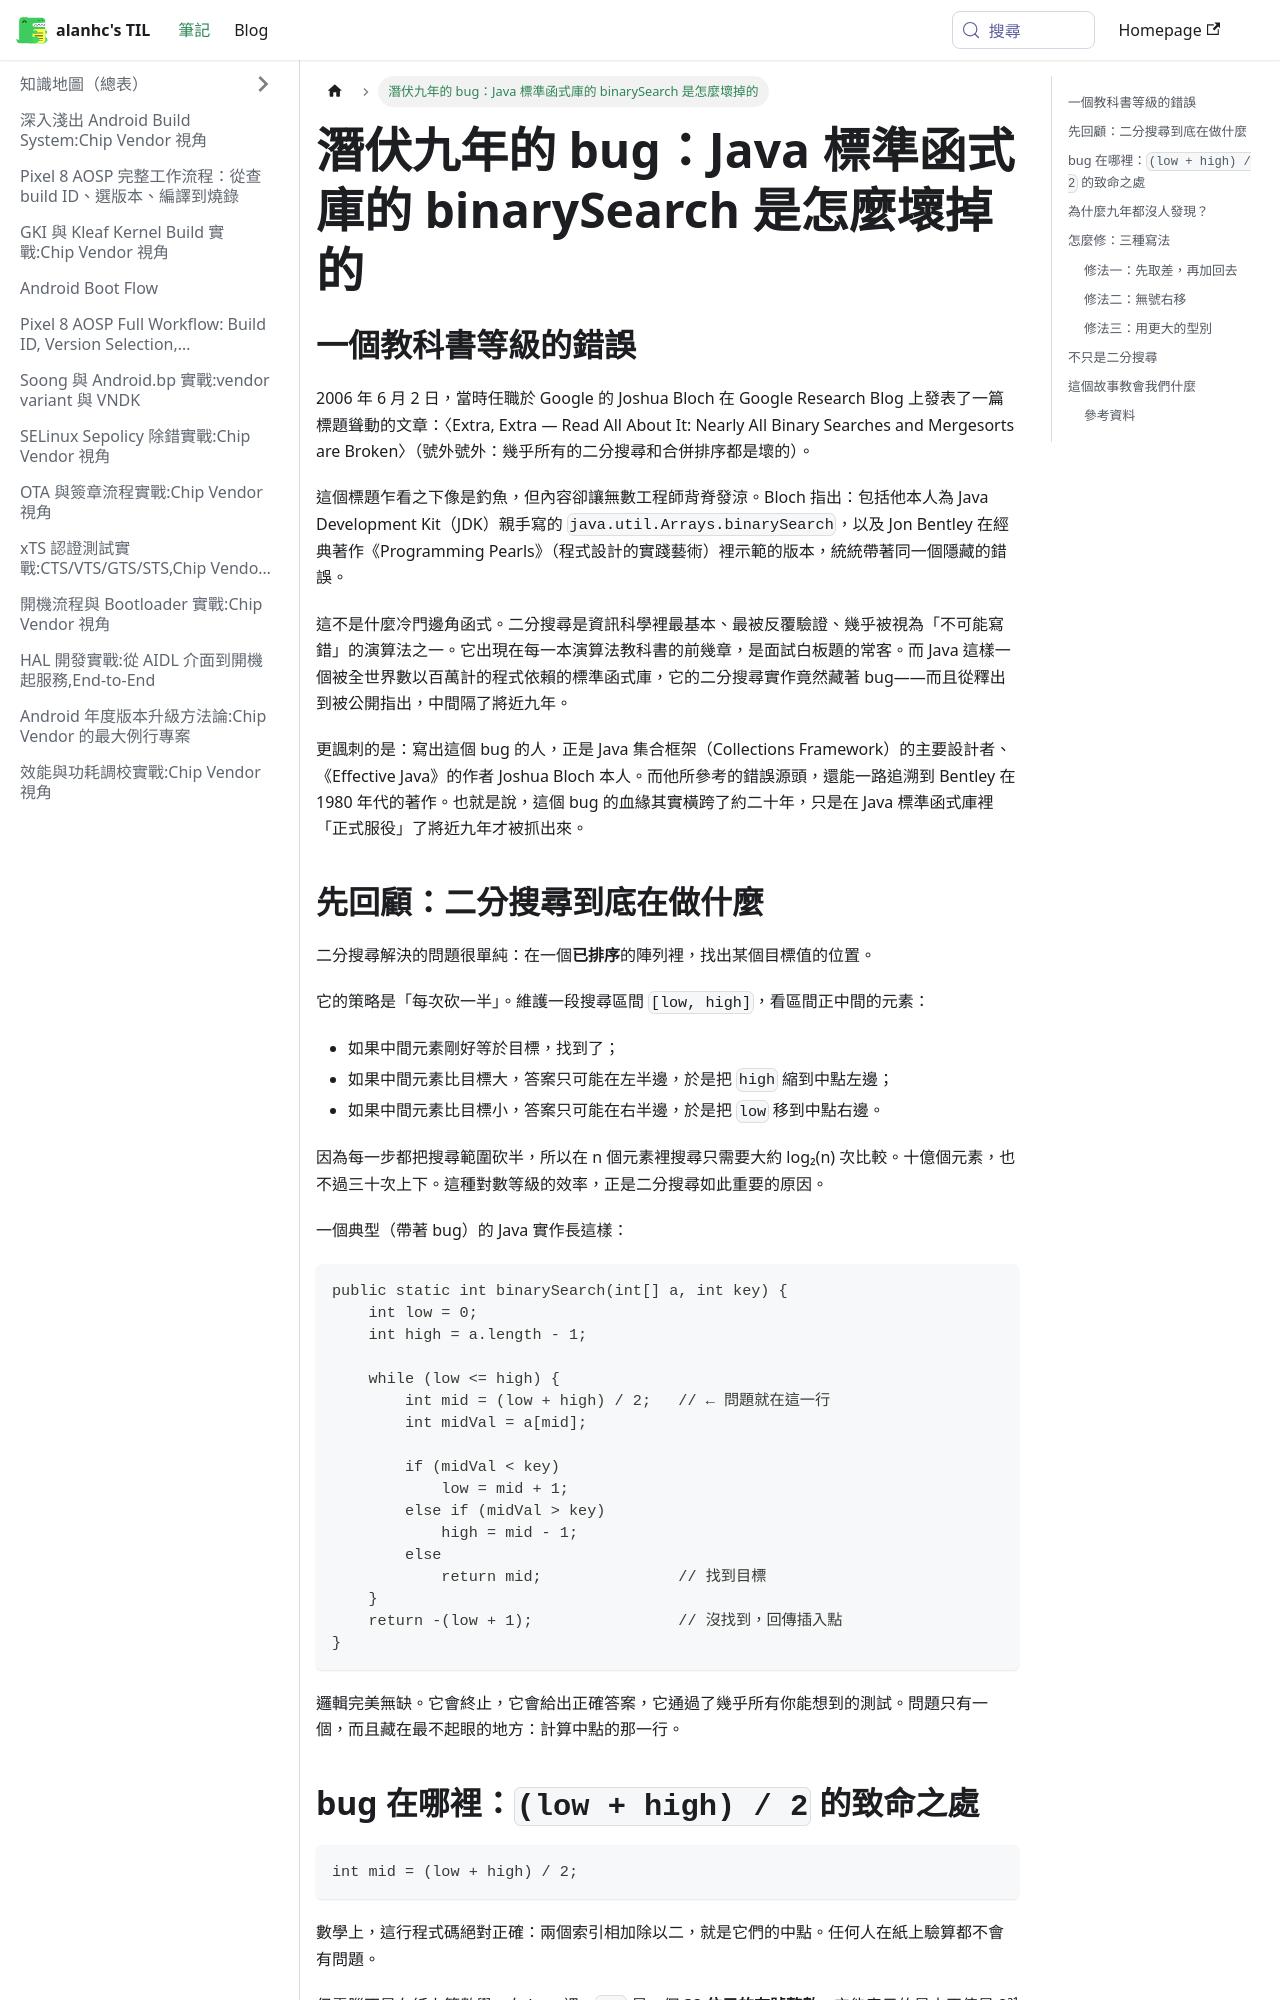

repository: alanhc/til · page: docs/binary-search-bug.html · generator: docusaurus

# 潛伏九年的 bug：Java 標準函式庫的 binarySearch 是怎麼壞掉的

## 一個教科書等級的錯誤

2006 年 6 月 2 日，當時任職於 Google 的 Joshua Bloch 在 Google Research Blog 上發表了一篇標題聳動的文章：〈Extra, Extra — Read All About It: Nearly All Binary Searches and Mergesorts are Broken〉（號外號外：幾乎所有的二分搜尋和合併排序都是壞的）。

這個標題乍看之下像是釣魚，但內容卻讓無數工程師背脊發涼。Bloch 指出：包括他本人為 Java Development Kit（JDK）親手寫的 `java.util.Arrays.binarySearch`，以及 Jon Bentley 在經典著作《Programming Pearls》（程式設計的實踐藝術）裡示範的版本，統統帶著同一個隱藏的錯誤。

這不是什麼冷門邊角函式。二分搜尋是資訊科學裡最基本、最被反覆驗證、幾乎被視為「不可能寫錯」的演算法之一。它出現在每一本演算法教科書的前幾章，是面試白板題的常客。而 Java 這樣一個被全世界數以百萬計的程式依賴的標準函式庫，它的二分搜尋實作竟然藏著 bug——而且從釋出到被公開指出，中間隔了將近九年。

更諷刺的是：寫出這個 bug 的人，正是 Java 集合框架（Collections Framework）的主要設計者、《Effective Java》的作者 Joshua Bloch 本人。而他所參考的錯誤源頭，還能一路追溯到 Bentley 在 1980 年代的著作。也就是說，這個 bug 的血緣其實橫跨了約二十年，只是在 Java 標準函式庫裡「正式服役」了將近九年才被抓出來。

## 先回顧：二分搜尋到底在做什麼

二分搜尋解決的問題很單純：在一個**已排序**的陣列裡，找出某個目標值的位置。

它的策略是「每次砍一半」。維護一段搜尋區間 `[low, high]`，看區間正中間的元素：

- 如果中間元素剛好等於目標，找到了；
- 如果中間元素比目標大，答案只可能在左半邊，於是把 `high` 縮到中點左邊；
- 如果中間元素比目標小，答案只可能在右半邊，於是把 `low` 移到中點右邊。

因為每一步都把搜尋範圍砍半，所以在 n 個元素裡搜尋只需要大約 log₂(n) 次比較。十億個元素，也不過三十次上下。這種對數等級的效率，正是二分搜尋如此重要的原因。

一個典型（帶著 bug）的 Java 實作長這樣：

```java
public static int binarySearch(int[] a, int key) {
    int low = 0;
    int high = a.length - 1;

    while (low <= high) {
        int mid = (low + high) / 2;   // ← 問題就在這一行
        int midVal = a[mid];

        if (midVal < key)
            low = mid + 1;
        else if (midVal > key)
            high = mid - 1;
        else
            return mid;               // 找到目標
    }
    return -(low + 1);                // 沒找到，回傳插入點
}
```

邏輯完美無缺。它會終止，它會給出正確答案，它通過了幾乎所有你能想到的測試。問題只有一個，而且藏在最不起眼的地方：計算中點的那一行。
